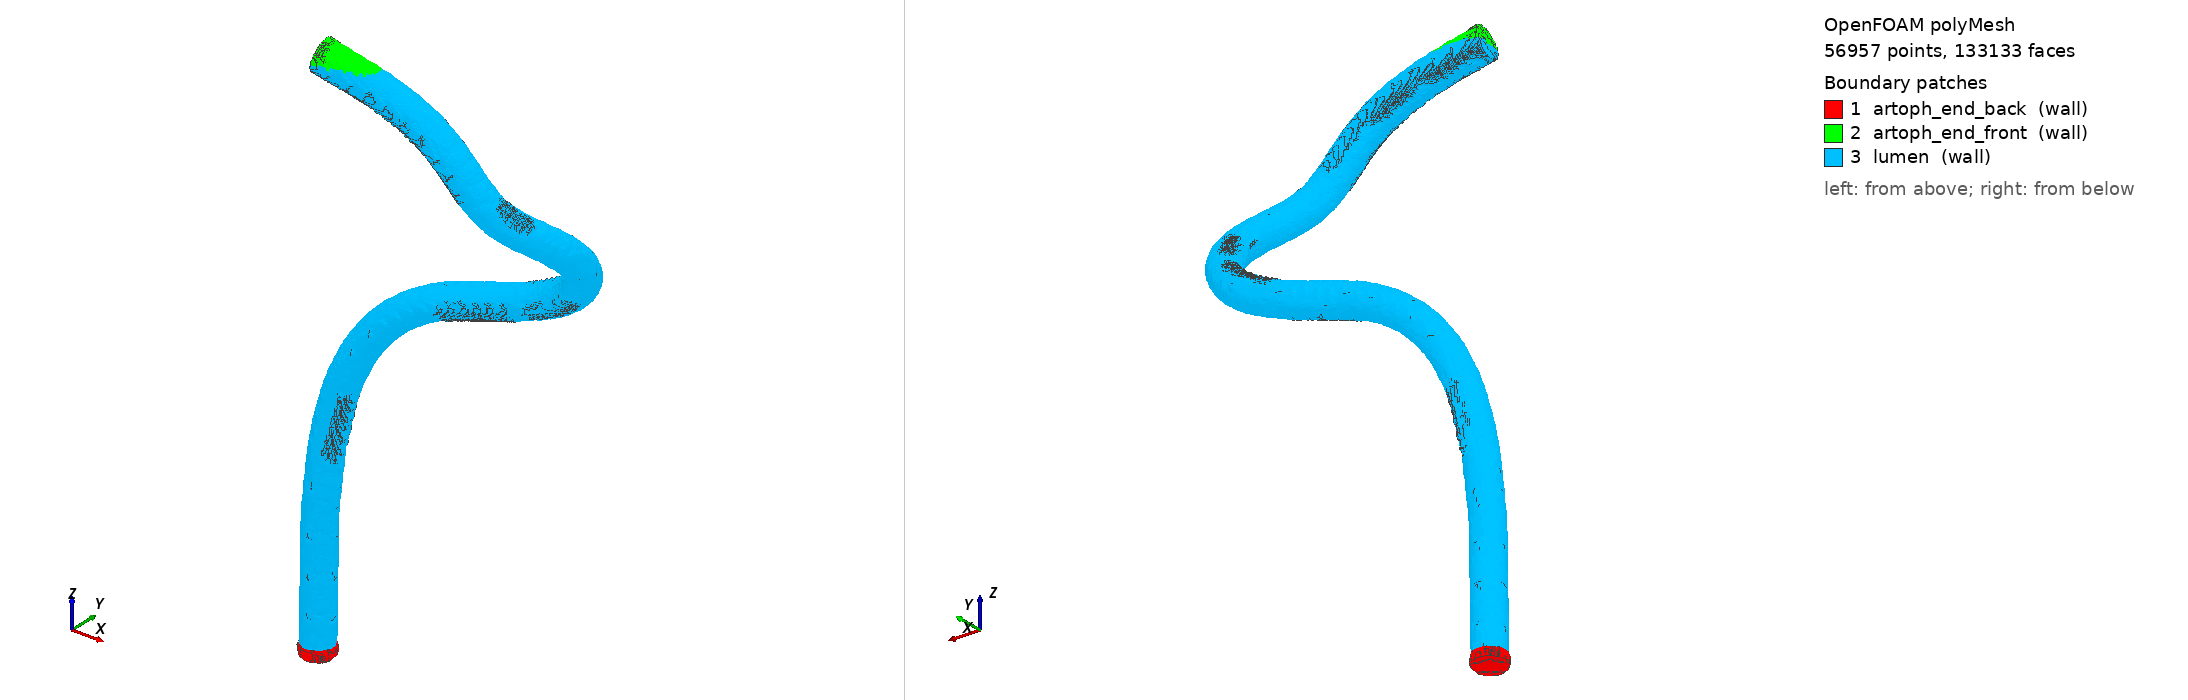

OpenFOAM case: the committed polyMesh, 56957 points, 133133 faces. Boundary patches (legend numbers): 1 artoph_end_back (wall), 2 artoph_end_front (wall), 3 lumen (wall). Left view from above one corner, right view from below the opposite corner. Boundary conditions: 3 field file(s) under 0/; 3 of 3 drawn patches have an entry in a shipped field file.

=== constant/polyMesh/boundary ===
/*--------------------------------*- C++ -*----------------------------------*\
| =========                 |                                                 |
| \\      /  F ield         | OpenFOAM: The Open Source CFD Toolbox           |
|  \\    /   O peration     | Version:  2512                                  |
|   \\  /    A nd           | Website:  www.openfoam.com                      |
|    \\/     M anipulation  |                                                 |
\*---------------------------------------------------------------------------*/
FoamFile
{
    version     2.0;
    format      ascii;
    arch        "LSB;label=32;scalar=64";
    class       polyBoundaryMesh;
    location    "constant/polyMesh";
    object      boundary;
}
// * * * * * * * * * * * * * * * * * * * * * * * * * * * * * * * * * * * * * //

3
(
    artoph_end_back
    {
        type            wall;
        inGroups        1(wall);
        nFaces          938;
        startFace       114076;
    }
    artoph_end_front
    {
        type            wall;
        inGroups        1(wall);
        nFaces          732;
        startFace       115014;
    }
    lumen
    {
        type            wall;
        inGroups        1(wall);
        nFaces          17387;
        startFace       115746;
    }
)

// ************************************************************************* //


=== system/blockMeshDict ===
FoamFile
{
    version     2.0;
    format      ascii;
    class       dictionary;
    object      blockMeshDict;
}

// artoph-curva-mestrado — background mesh para snappyHexMesh
//
// A geometria real da artéria oftálmica vem do STL
// (cases/artoph-curva-mestrado/solid/constant/triSurface/lumen_*.stl),
// que descreve a artéria curva em forma de "S/U" passando pelo nervo óptico.
//
// Bbox dos STLs em metros (gerado por brunaStuff/gen_artoph_curva_geometry.py
// COM translação +30 mm em z para alinhar com a convenção do on-mestrado:
// posterior z=0, anterior z=+30 mm):
//   x: [-0.0114,  +0.0031]    (extents 14.5 mm)
//   y: [-0.0050,  +0.0034]    (extents  8.4 mm)
//   z: [-0.0001,  +0.0306]    (extents 30.6 mm; antes era z<0)
//
// Background box com folga de ~1.5 mm em cada direção:
//   x: [-0.0130, +0.0050]  →  18 mm
//   y: [-0.0065, +0.0050]  →  11.5 mm
//   z: [-0.0015, +0.0315]  →  33 mm
//
// Cell size do background = 0.5 mm. snappyHexMesh aplica refinementSurfaces
// level (3 4) sobre as superfícies lumen_inner/lumen_outer, levando o cell size
// próximo da parede a 0.5/2^4 ≈ 31 µm. Espessura da parede = 200 µm → ~6
// células através da espessura, suficiente para análise estrutural.

scale   1;

vertices
(
    (-0.0130  -0.0065  -0.0015 )   //  0
    ( 0.0050  -0.0065  -0.0015 )   //  1
    ( 0.0050   0.0050  -0.0015 )   //  2
    (-0.0130   0.0050  -0.0015 )   //  3
    (-0.0130  -0.0065   0.0315 )   //  4
    ( 0.0050  -0.0065   0.0315 )   //  5
    ( 0.0050   0.0050   0.0315 )   //  6
    (-0.0130   0.0050   0.0315 )   //  7
);

blocks
(
    // 36 x 23 x 65 = 53820 cells (~0.5 mm cells in background)
    hex (0 1 2 3 4 5 6 7)  (36 23 65)  simpleGrading (1 1 1)
);

edges ();

boundary
(
    // External walls of the background box — these get re-named/discarded by
    // snappyHexMesh, but solids4Foam still needs a boundary record. We give
    // them temporary patch names that will be deleted when snappy carves out
    // the artery wall region. The patches the solver will actually see come
    // from the STL solid names (lumen_inner, lumen_outer) plus the slicing
    // patches we create in snappyHexMeshDict for z=z_min and z=z_max.
    bg_xmin { type patch; faces ( (0 4 7 3) ); }
    bg_xmax { type patch; faces ( (1 2 6 5) ); }
    bg_ymin { type patch; faces ( (0 1 5 4) ); }
    bg_ymax { type patch; faces ( (3 7 6 2) ); }
    bg_zmin { type patch; faces ( (0 3 2 1) ); }
    bg_zmax { type patch; faces ( (4 5 6 7) ); }
);


=== system/controlDict ===
FoamFile
{
    version     2.0;
    format      ascii;
    class       dictionary;
    object      controlDict;
}

// artoph-mestrado — análise quasi-estática pulsátil (ciclo cardíaco)
//
// Estratégia de carregamento:
//   Cada passo de tempo = solução estática independente com a pressão P(t)
//   lida da tabela lumen_pressure.dat (Function1 tableFile).
//   O modelo é quasi-estático (ddtSchemes = steadyState): inércia negligenciável
//   para tecido biológico sob pulsação cardíaca (~1 Hz).
//
//   deltaT   = 0.01 s  → 100 passos por ciclo cardíaco (resolução suficiente)
//   endTime  = 1.0  s  → dois ciclos cardíacos completos (ciclo 1: t=0–0.5s,
//                         ciclo 2: t=0.5–1.0s; waveform é periódica a cada 0.5s)
//   writeInterval = 5  → salva a cada 0.05 s (20 snapshots por ciclo)
//
// Nota sobre fvSchemes:
//   ddtSchemes = steadyState é mantido (correto para quasi-estático pulsátil).
//   'backward' adicionaria termos de inércia desnecessários e incorretos
//   para este regime de carregamento lento.

application     solids4Foam;

startFrom       startTime;
startTime       0;
stopAt          endTime;
endTime         1.0;

deltaT          0.01;

writeControl    timeStep;
writeInterval   5;
purgeWrite      0;

writeFormat     ascii;
writePrecision  8;
writeCompression off;

timeFormat      general;
timePrecision   6;

runTimeModifiable true;


=== 0/D ===
FoamFile
{
    version     2.0;
    format      ascii;
    class       volVectorField;
    object      D;
}

// artoph-curva-mestrado — deslocamento da artéria oftálmica curva
//
// Modelagem: artéria como SÓLIDO CHEIO (sem casca/lúmen oco). A geometria
// curva em "S/U" cruzando o nervo óptico vem do STL original do mestrado
// (constant/triSurface/artery.stl).
//
// Carregamento pulsátil:
//   constant/lumen_pressure.dat — gerado por gen_lumen_pressure_curva.py,
//   valores NEGATIVOS (-10700 a -16000 Pa). No solidTraction a tração é
//   sigma·n = -p·n; com p<0 a tração aponta na direção da normal externa
//   = expansão radial, simulando pressão sanguínea interna empurrando a
//   parede para fora.

dimensions      [ 0 1 0 0 0 0 0 ];

internalField   uniform (0 0 0);

boundaryField
{
    // Superfície lateral curva — recebe a pressão pulsátil expansiva.
    // Sintaxe pressureSeries (interpolationTable<scalar> nativa do solids4Foam):
    //   tabela em constant/lumen_pressure.dat tem o formato ( ( t p ) ... ).
    //   Valores são negativos (ver gen_lumen_pressure_curva.py): pressure < 0
    //   ≡ tração apontando para a normal externa = expansão.
    lumen
    {
        type            solidTraction;
        traction        uniform ( 0 0 0 );
        pressureSeries
        {
            "fileName|file"     "$FOAM_CASE/constant/lumen_pressure.dat";
            outOfBounds         clamp;
        }
        value           uniform ( 0 0 0 );
    }

    // Extremidade posterior (z ≈ -30 mm) — ancorada na entrada da órbita
    artoph_end_back
    {
        type        fixedDisplacement;
        value       uniform ( 0 0 0 );
    }

    // Extremidade anterior (z ≈ 0 mm) — ancorada na adventícia próxima ao globo
    artoph_end_front
    {
        type        fixedDisplacement;
        value       uniform ( 0 0 0 );
    }
}


Also in the case, not shown: constant/polyMesh/faces (numeric list); constant/polyMesh/neighbour (numeric list); constant/polyMesh/owner (numeric list); constant/polyMesh/points (numeric list).
